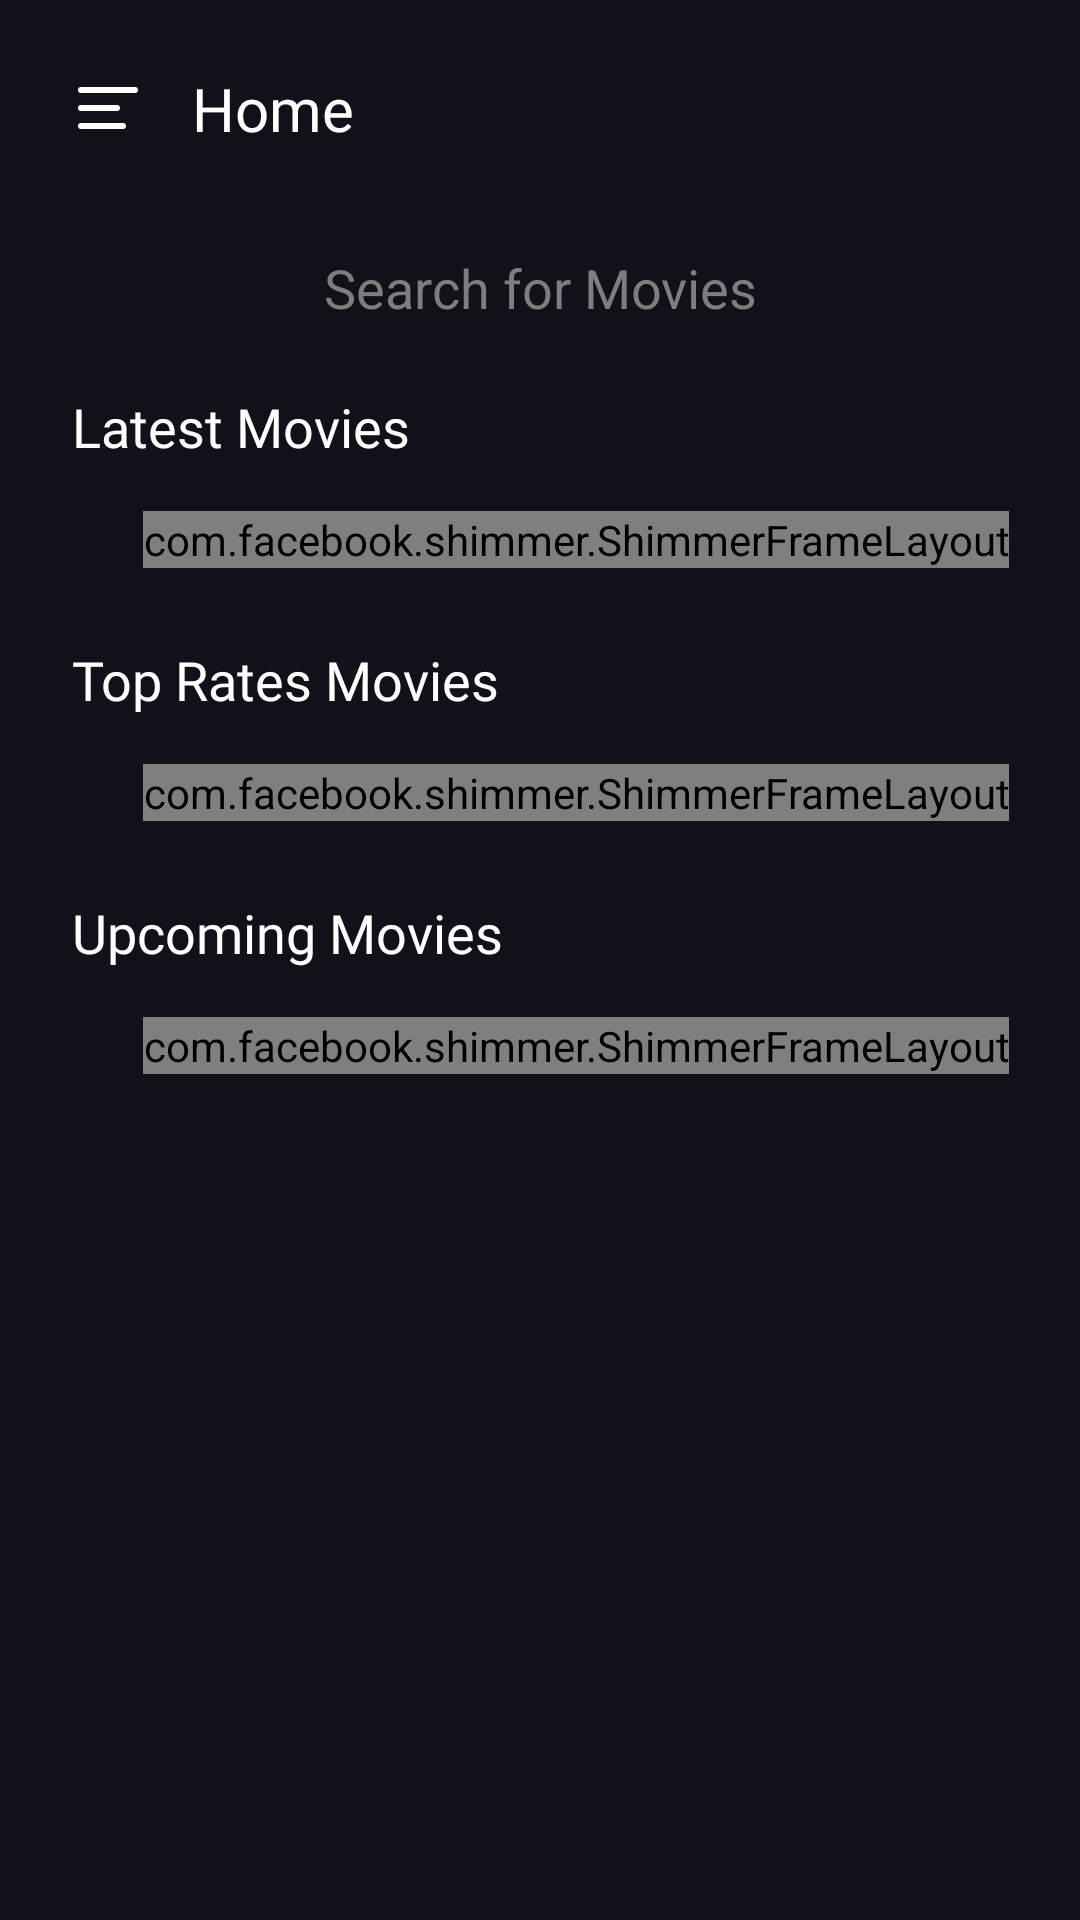

This screen was rendered from an Android layout file. Write that file and the resources it references.
<!-- AndroidManifest.xml: application theme Theme.Flexxo -->
<!-- res/layout/fragment_home.xml -->
<?xml version="1.0" encoding="utf-8"?>
<androidx.core.widget.NestedScrollView xmlns:android="http://schemas.android.com/apk/res/android"
    xmlns:app="http://schemas.android.com/apk/res-auto"
    xmlns:tools="http://schemas.android.com/tools"
    android:layout_width="match_parent"
    android:layout_height="match_parent"
    tools:context=".ui.fragments.homeFragment.HomeFragment">

    <androidx.constraintlayout.widget.ConstraintLayout
        android:id="@+id/clRoot"
        android:layout_width="match_parent"
        android:layout_height="match_parent">

        <ImageView
            android:id="@+id/ivOpenMenu"
            android:layout_width="wrap_content"
            android:layout_height="wrap_content"
            android:layout_marginStart="24dp"
            android:layout_marginTop="24dp"
            android:src="@drawable/ic_home_menu"
            app:layout_constraintStart_toStartOf="parent"
            app:layout_constraintTop_toTopOf="parent" />


        <TextView
            android:id="@+id/tvTitleHome"
            android:layout_width="wrap_content"
            android:layout_height="wrap_content"
            android:layout_marginStart="16dp"
            android:fontFamily="@font/poppins_bold"
            android:text="@string/homescreen_title_home"
            android:textColor="@color/white"
            android:textSize="20sp"
            app:layout_constraintBottom_toBottomOf="@id/ivOpenMenu"
            app:layout_constraintStart_toEndOf="@id/ivOpenMenu"
            app:layout_constraintTop_toTopOf="@id/ivOpenMenu" />

        <TextView
            android:id="@+id/svMovies"
            style="@style/Seachview"
            android:layout_width="0dp"
            android:layout_height="wrap_content"
            android:layout_marginStart="24dp"
            android:layout_marginTop="24dp"
            android:layout_marginEnd="24dp"
            android:padding="10dp"
            android:text="@string/search_movies_hint"
            android:textAlignment="center"
            android:textColor="#7F7D7D"
            android:textSize="18sp"
            app:layout_constraintEnd_toEndOf="parent"
            app:layout_constraintStart_toStartOf="parent"
            app:layout_constraintTop_toBottomOf="@id/tvTitleHome"
            app:layout_goneMarginTop="24dp" />

        <ImageView
            android:id="@+id/ivSearch"
            android:layout_width="wrap_content"
            android:layout_height="wrap_content"
            android:src="@drawable/ic_baseline_search_24"
            app:layout_constraintBottom_toBottomOf="@id/svMovies"
            app:layout_constraintEnd_toEndOf="@id/svMovies"
            app:layout_constraintHorizontal_bias="0.05"
            app:layout_constraintStart_toStartOf="@id/svMovies"
            app:layout_constraintTop_toTopOf="@id/svMovies"
            app:tint="#7F7D7D" />

        <TextView
            android:id="@+id/tvLatestMovies"
            android:layout_width="wrap_content"
            android:layout_height="wrap_content"
            android:layout_marginStart="24dp"
            android:layout_marginTop="34dp"
            android:fontFamily="@font/poppins_semibold"
            android:text="@string/homescreen_latest_movie_title"
            android:textColor="@color/white"
            android:textSize="18sp"
            app:layout_constraintStart_toStartOf="parent"
            app:layout_constraintTop_toBottomOf="@id/ivSearch" />

        <com.facebook.shimmer.ShimmerFrameLayout
            android:id="@+id/shimmerLatestMovies"
            android:layout_width="wrap_content"
            android:layout_height="wrap_content"
            android:layout_marginTop="16dp"
            android:orientation="horizontal"
            app:layout_constraintEnd_toEndOf="parent"
            app:layout_constraintStart_toStartOf="@id/tvLatestMovies"
            app:layout_constraintTop_toBottomOf="@id/tvLatestMovies"
            app:shimmer_repeat_mode="restart"
            app:shimmer_shape="radial">

            <LinearLayout
                android:layout_width="wrap_content"
                android:layout_height="wrap_content"
                android:orientation="horizontal">

                <include layout="@layout/item_movie_placeholder" />

                <include layout="@layout/item_movie_placeholder" />

                <include layout="@layout/item_movie_placeholder" />

                <include layout="@layout/item_movie_placeholder" />

                <include layout="@layout/item_movie_placeholder" />

                <include layout="@layout/item_movie_placeholder" />
            </LinearLayout>

        </com.facebook.shimmer.ShimmerFrameLayout>

        <androidx.recyclerview.widget.RecyclerView
            android:id="@+id/rvLatestMovies"
            android:layout_width="0dp"
            android:layout_height="wrap_content"
            android:layout_marginTop="16dp"
            android:layout_marginEnd="24dp"
            android:layoutAnimation="@anim/layout_animation"
            app:layout_constraintEnd_toEndOf="parent"
            app:layout_constraintStart_toStartOf="@id/tvLatestMovies"
            app:layout_constraintTop_toBottomOf="@id/tvLatestMovies" />

        <TextView
            android:id="@+id/tvTopRatedMovies"
            android:layout_width="wrap_content"
            android:layout_height="wrap_content"
            android:layout_marginStart="24dp"
            android:layout_marginTop="25dp"
            android:fontFamily="@font/poppins_semibold"
            android:text="@string/homescreen_top_rated_movies_title"
            android:textColor="@color/white"
            android:textSize="18sp"
            app:layout_constraintStart_toStartOf="parent"
            app:layout_constraintTop_toBottomOf="@id/shimmerLatestMovies" />

        <com.facebook.shimmer.ShimmerFrameLayout
            android:id="@+id/shimmerTopMovies"
            android:layout_width="wrap_content"
            android:layout_height="wrap_content"
            android:layout_marginTop="16dp"
            android:orientation="horizontal"
            app:layout_constraintEnd_toEndOf="parent"
            app:layout_constraintStart_toStartOf="@id/tvTopRatedMovies"
            app:layout_constraintTop_toBottomOf="@id/tvTopRatedMovies"
            app:shimmer_repeat_mode="restart"
            app:shimmer_shape="radial">

            <LinearLayout
                android:layout_width="wrap_content"
                android:layout_height="wrap_content"
                android:orientation="horizontal">

                <include layout="@layout/item_movie_placeholder" />

                <include layout="@layout/item_movie_placeholder" />

                <include layout="@layout/item_movie_placeholder" />

                <include layout="@layout/item_movie_placeholder" />

                <include layout="@layout/item_movie_placeholder" />

                <include layout="@layout/item_movie_placeholder" />
            </LinearLayout>

        </com.facebook.shimmer.ShimmerFrameLayout>

        <androidx.recyclerview.widget.RecyclerView
            android:id="@+id/rvTopRatedMovies"
            android:layout_width="0dp"
            android:layout_height="wrap_content"
            android:layout_marginTop="16dp"
            android:layout_marginEnd="24dp"
            android:layoutAnimation="@anim/layout_animation"
            app:layout_constraintEnd_toEndOf="parent"
            app:layout_constraintStart_toStartOf="@id/tvTopRatedMovies"
            app:layout_constraintTop_toBottomOf="@id/tvTopRatedMovies" />


        <TextView
            android:id="@+id/tvUpComingMovies"
            android:layout_width="wrap_content"
            android:layout_height="wrap_content"
            android:layout_marginStart="24dp"
            android:layout_marginTop="25dp"
            android:fontFamily="@font/poppins_semibold"
            android:text="@string/homescreen_upcoming_movies_title"
            android:textColor="@color/white"
            android:textSize="18sp"
            app:layout_constraintStart_toStartOf="parent"
            app:layout_constraintTop_toBottomOf="@id/shimmerTopMovies" />

        <com.facebook.shimmer.ShimmerFrameLayout
            android:id="@+id/shimmerUpComingMovies"
            android:layout_width="wrap_content"
            android:layout_height="wrap_content"
            android:layout_marginTop="16dp"
            android:orientation="horizontal"
            app:layout_constraintEnd_toEndOf="parent"
            app:layout_constraintStart_toStartOf="@id/tvUpComingMovies"
            app:layout_constraintTop_toBottomOf="@id/tvUpComingMovies"
            app:shimmer_repeat_mode="restart"
            app:shimmer_shape="radial">

            <LinearLayout
                android:layout_width="wrap_content"
                android:layout_height="wrap_content"
                android:orientation="horizontal">

                <include layout="@layout/item_movie_placeholder" />

                <include layout="@layout/item_movie_placeholder" />

                <include layout="@layout/item_movie_placeholder" />

                <include layout="@layout/item_movie_placeholder" />

                <include layout="@layout/item_movie_placeholder" />

                <include layout="@layout/item_movie_placeholder" />
            </LinearLayout>

        </com.facebook.shimmer.ShimmerFrameLayout>

        <androidx.recyclerview.widget.RecyclerView
            android:id="@+id/rvUpComingMovies"
            android:layout_width="0dp"
            android:layout_height="wrap_content"
            android:layout_marginTop="16dp"
            android:layout_marginEnd="24dp"
            android:layoutAnimation="@anim/layout_animation"
            android:paddingBottom="24dp"
            app:layout_constraintEnd_toEndOf="parent"
            app:layout_constraintStart_toStartOf="@id/tvUpComingMovies"
            app:layout_constraintTop_toBottomOf="@id/tvUpComingMovies" />

    </androidx.constraintlayout.widget.ConstraintLayout>

</androidx.core.widget.NestedScrollView>
<!-- res/layout/item_movie_placeholder.xml (included above) -->
<?xml version="1.0" encoding="utf-8"?>
<LinearLayout xmlns:android="http://schemas.android.com/apk/res/android"
    xmlns:app="http://schemas.android.com/apk/res-auto"
    xmlns:tools="http://schemas.android.com/tools"
    android:layout_width="wrap_content"
    android:orientation="vertical"
    android:layout_height="wrap_content">

    <com.google.android.material.imageview.ShapeableImageView
        android:id="@+id/ivMovie"
        android:layout_width="120dp"
        android:layout_height="150dp"
        android:layout_marginEnd="16dp"
        app:layout_constraintBottom_toTopOf="@+id/tvMovieName"
        app:layout_constraintEnd_toEndOf="parent"
        android:background="#B3B3B3"
        app:layout_constraintStart_toStartOf="parent"
        app:layout_constraintTop_toTopOf="parent"
        app:layout_constraintVertical_bias="0.5"
        app:shapeAppearanceOverlay="@style/SemiRoundCornerImageView" />


    <TextView
        android:id="@+id/tvMovieName"
        android:layout_width="120dp"
        android:layout_height="wrap_content"
        android:layout_marginTop="8dp"
        android:background="#B3B3B3"
        android:fontFamily="@font/roboto"
        android:textColor="@color/white"
        android:textSize="16sp"
        app:layout_constraintEnd_toEndOf="@id/ivMovie"
        app:layout_constraintStart_toStartOf="parent"
        app:layout_constraintTop_toBottomOf="@id/ivMovie" />


</LinearLayout>
<!-- resources referenced by this layout -->
<resources>
  <color name="white">#FFFFFFFF</color>
  <!-- drawable ic_home_menu (drawable) -->
  <vector xmlns:android="http://schemas.android.com/apk/res/android"
      android:width="24dp"
      android:height="24dp"
      android:viewportWidth="24"
      android:viewportHeight="24">
    <path
        android:pathData="M21,6H3M15,12H3M17,18H3"
        android:strokeLineJoin="round"
        android:strokeWidth="2"
        android:fillColor="#00000000"
        android:strokeColor="#ffffff"
        android:strokeLineCap="round"/>
  </vector>
  <string name="homescreen_latest_movie_title">Latest Movies</string>
  <string name="homescreen_title_home">Home</string>
  <string name="homescreen_top_rated_movies_title">Top Rates Movies</string>
  <string name="homescreen_upcoming_movies_title">Upcoming Movies</string>
  <string name="search_movies_hint">Search for Movies</string>
  <style name="Seachview" parent="Widget.AppCompat.SearchView">
          <item name="android:background">@drawable/bg_searchview</item>
      </style>
  <style name="SemiRoundCornerImageView">
          <item name="cornerFamily">rounded</item>
          <item name="cornerSizeTopRight">16dp</item>
          <item name="cornerSizeTopLeft">16dp</item>
          <item name="cornerSizeBottomLeft">8dp</item>
          <item name="cornerSizeBottomRight">8dp</item>
      </style>
  <style name="Theme.Flexxo" parent="Theme.MaterialComponents.Light.NoActionBar">
          
          <item name="colorPrimary">@color/color_primary</item>
          <item name="colorPrimaryVariant">@color/color_primary_variant</item>
          <item name="colorOnPrimary">@color/white</item>
          <item name="colorOnPrimarySurface">@color/white</item>
          
          <item name="colorSecondary">@color/color_secondary</item>
          <item name="colorSecondaryVariant">@color/color_secondary_variant</item>
          <item name="colorOnSecondary">@color/black</item>
          
          <item name="android:statusBarColor" tools:targetApi="l">?attr/colorPrimaryVariant</item>
          
          <item name="android:colorBackground">@color/color_primary</item>
          <item name="colorOnBackground">@color/white</item>
          
  
          <item name="android:editTextColor">@color/white</item>
          <item name="android:textColorHint">@color/white</item>
  
      </style>
  <!-- drawable bg_searchview (drawable) -->
  <?xml version="1.0" encoding="utf-8"?>
  <shape xmlns:android="http://schemas.android.com/apk/res/android"
      android:shape="rectangle">
      <solid android:color="@color/color_primary_variant" />
      <corners android:radius="16dp" />
  </shape>
  <color name="color_primary">#111119</color>
  <color name="color_primary_variant">#111119</color>
  <color name="color_secondary">#FF03DAC5</color>
  <color name="color_secondary_variant">#FF018786</color>
  <color name="black">#FF000000</color>
</resources>
